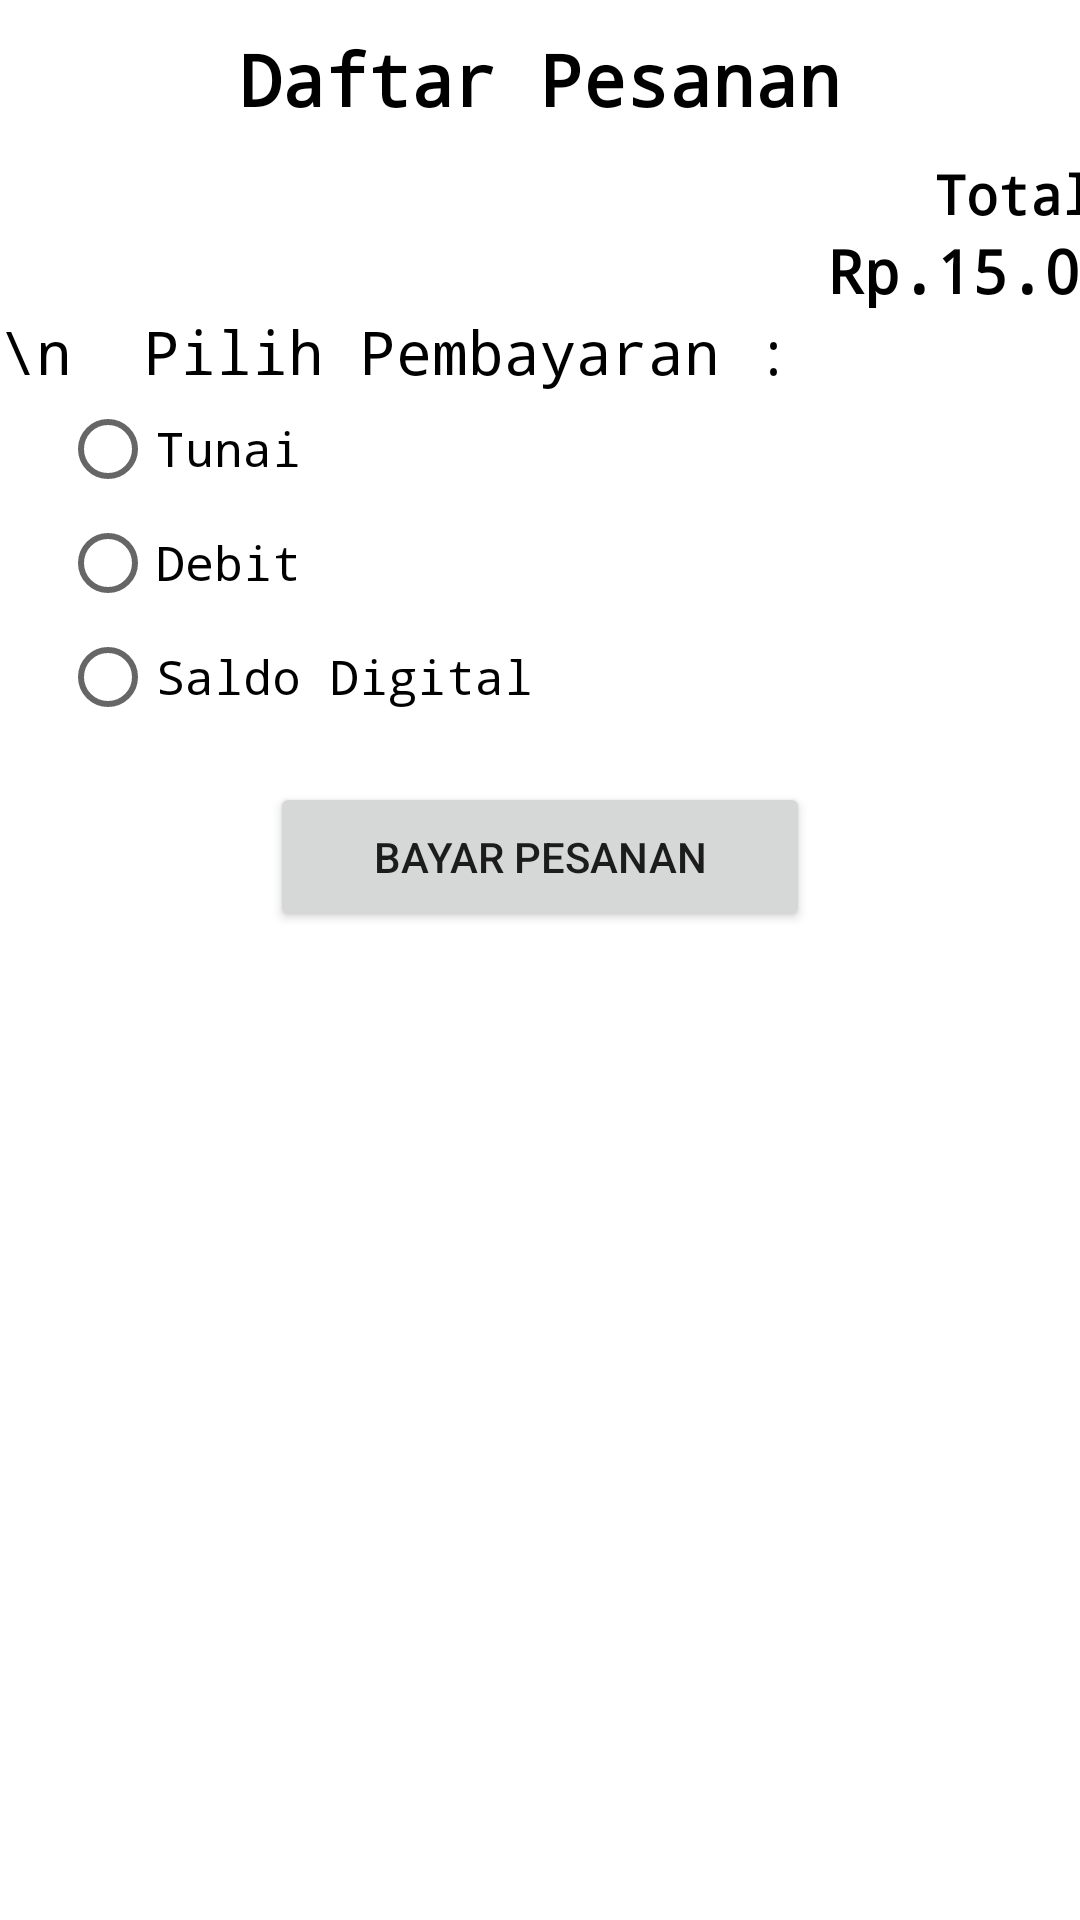

Write the Android layout XML for this screen, with the resource values it uses.
<!-- AndroidManifest.xml: application theme Theme.AplikasiPemesananMakanan -->
<!-- res/layout/activity_daftar_pesanan.xml -->
<?xml version="1.0" encoding="utf-8"?>
<androidx.constraintlayout.widget.ConstraintLayout xmlns:android="http://schemas.android.com/apk/res/android"
    xmlns:app="http://schemas.android.com/apk/res-auto"
    xmlns:tools="http://schemas.android.com/tools"
    android:layout_width="match_parent"
    android:layout_height="match_parent"
    tools:context=".DaftarPesanan">

    <ScrollView
        android:id="@+id/scrollView2"
        android:layout_width="match_parent"
        android:layout_height="match_parent">

        <LinearLayout
            android:layout_width="match_parent"
            android:layout_height="wrap_content"
            android:orientation="vertical" >

            <TextView
                android:id="@+id/txtDaftarPesanan"
                android:layout_width="match_parent"
                android:layout_height="wrap_content"
                android:layout_marginStart="10dp"
                android:layout_marginTop="10dp"
                android:layout_marginEnd="10dp"
                android:layout_marginBottom="10dp"
                android:fontFamily="monospace"
                android:text="Daftar Pesanan"
                android:textAlignment="center"
                android:textColor="#000000"
                android:textSize="24sp"
                android:textStyle="bold" />

            <androidx.recyclerview.widget.RecyclerView
                android:id="@+id/rec_listPesanan"
                android:layout_width="match_parent"
                android:layout_height="match_parent" />

            <TextView
                android:id="@+id/txtTotal"
                android:layout_width="386dp"
                android:layout_height="wrap_content"
                android:fontFamily="monospace"
                android:text="Total :"
                android:textAlignment="textEnd"
                android:textColor="#000000"
                android:textSize="18sp"
                android:textStyle="bold" />

            <TextView
                android:id="@+id/txtTotItemPesanan"
                android:layout_width="match_parent"
                android:layout_height="0dp"
                android:text="10" />

            <TextView
                android:id="@+id/txtTotalHargaPesanan"
                android:layout_width="384dp"
                android:layout_height="wrap_content"
                android:fontFamily="monospace"
                android:text="Rp.15.000"
                android:textAlignment="viewEnd"
                android:textColor="#000000"
                android:textSize="20sp"
                android:textStyle="bold" />

            <TextView
                android:id="@+id/txtPilih"
                android:layout_width="match_parent"
                android:layout_height="wrap_content"
                android:fontFamily="monospace"
                android:text="\n  Pilih Pembayaran :"
                android:textColor="#000000"
                android:textSize="20sp" />

            <RadioGroup

                android:id="@+id/radGroup"
                android:layout_width="match_parent"
                android:layout_height="wrap_content"
                android:paddingStart="20dp"
                android:paddingEnd="40dp">

                <RadioButton
                    android:id="@+id/radTunai"
                    android:layout_width="match_parent"
                    android:layout_height="38dp"
                    android:fontFamily="monospace"
                    android:text="Tunai"
                    android:textColor="#000000"
                    android:textSize="16sp" />

                <RadioButton
                    android:id="@+id/radDebit"
                    android:layout_width="match_parent"
                    android:layout_height="38dp"
                    android:fontFamily="monospace"
                    android:text="Debit "
                    android:textColor="#000000"
                    android:textSize="16sp" />

                <RadioButton
                    android:id="@+id/radDigital"
                    android:layout_width="match_parent"
                    android:layout_height="38dp"
                    android:fontFamily="monospace"
                    android:text="Saldo Digital"
                    android:textColor="#000000"
                    android:textSize="16sp" />
            </RadioGroup>

            <androidx.constraintlayout.widget.ConstraintLayout
                android:layout_width="match_parent"
                android:layout_height="82dp">

                <Button
                    android:id="@+id/tblBayar"
                    android:layout_width="180dp"
                    android:layout_height="50dp"
                    android:text="BAYAR PESANAN"
                    app:layout_constraintBottom_toBottomOf="parent"
                    app:layout_constraintEnd_toEndOf="parent"
                    app:layout_constraintStart_toStartOf="parent"
                    app:layout_constraintTop_toTopOf="parent" />

            </androidx.constraintlayout.widget.ConstraintLayout>

        </LinearLayout>
    </ScrollView>

</androidx.constraintlayout.widget.ConstraintLayout>
<!-- resources referenced by this layout -->
<resources>
  <style name="Theme.AplikasiPemesananMakanan" parent="Theme.MaterialComponents.DayNight.DarkActionBar">
          <item name="colorPrimary">@color/white</item>
          <item name="colorPrimaryVariant">@color/white</item>
          <item name="colorOnPrimary">@color/red</item>
          
          <item name="colorSecondary">@color/teal_200</item>
          <item name="colorSecondaryVariant">@color/teal_700</item>
          <item name="colorOnSecondary">@color/black</item>
          
          <item name="android:statusBarColor">?attr/colorPrimaryVariant</item>
          
          <item name="windowActionBar">false</item>
          <item name="windowNoTitle">true</item>
          <item name="android:windowFullscreen">true</item>
      </style>
  <!-- not gathered from this repository: default colours our renderer supplied (Android Studio template values) -->
  <color name="teal_200">#FF03DAC5</color>
  <color name="teal_700">#FF018786</color>
  <color name="black">#FF000000</color>
  <color name="white">#FFFFFFFF</color>
</resources>
